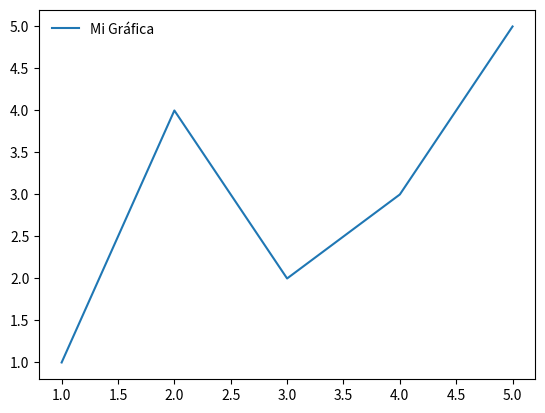

The script that saved this image:
import matplotlib.pyplot as plt

# Crear una gráfica simple
x = [1, 2, 3, 4, 5]
y = [1, 4, 2, 3, 5]
plt.plot(x, y, label="Mi Gráfica")

# Agregar una leyenda sin marco
plt.legend(frameon=False)

# Mostrar la gráfica
plt.show()